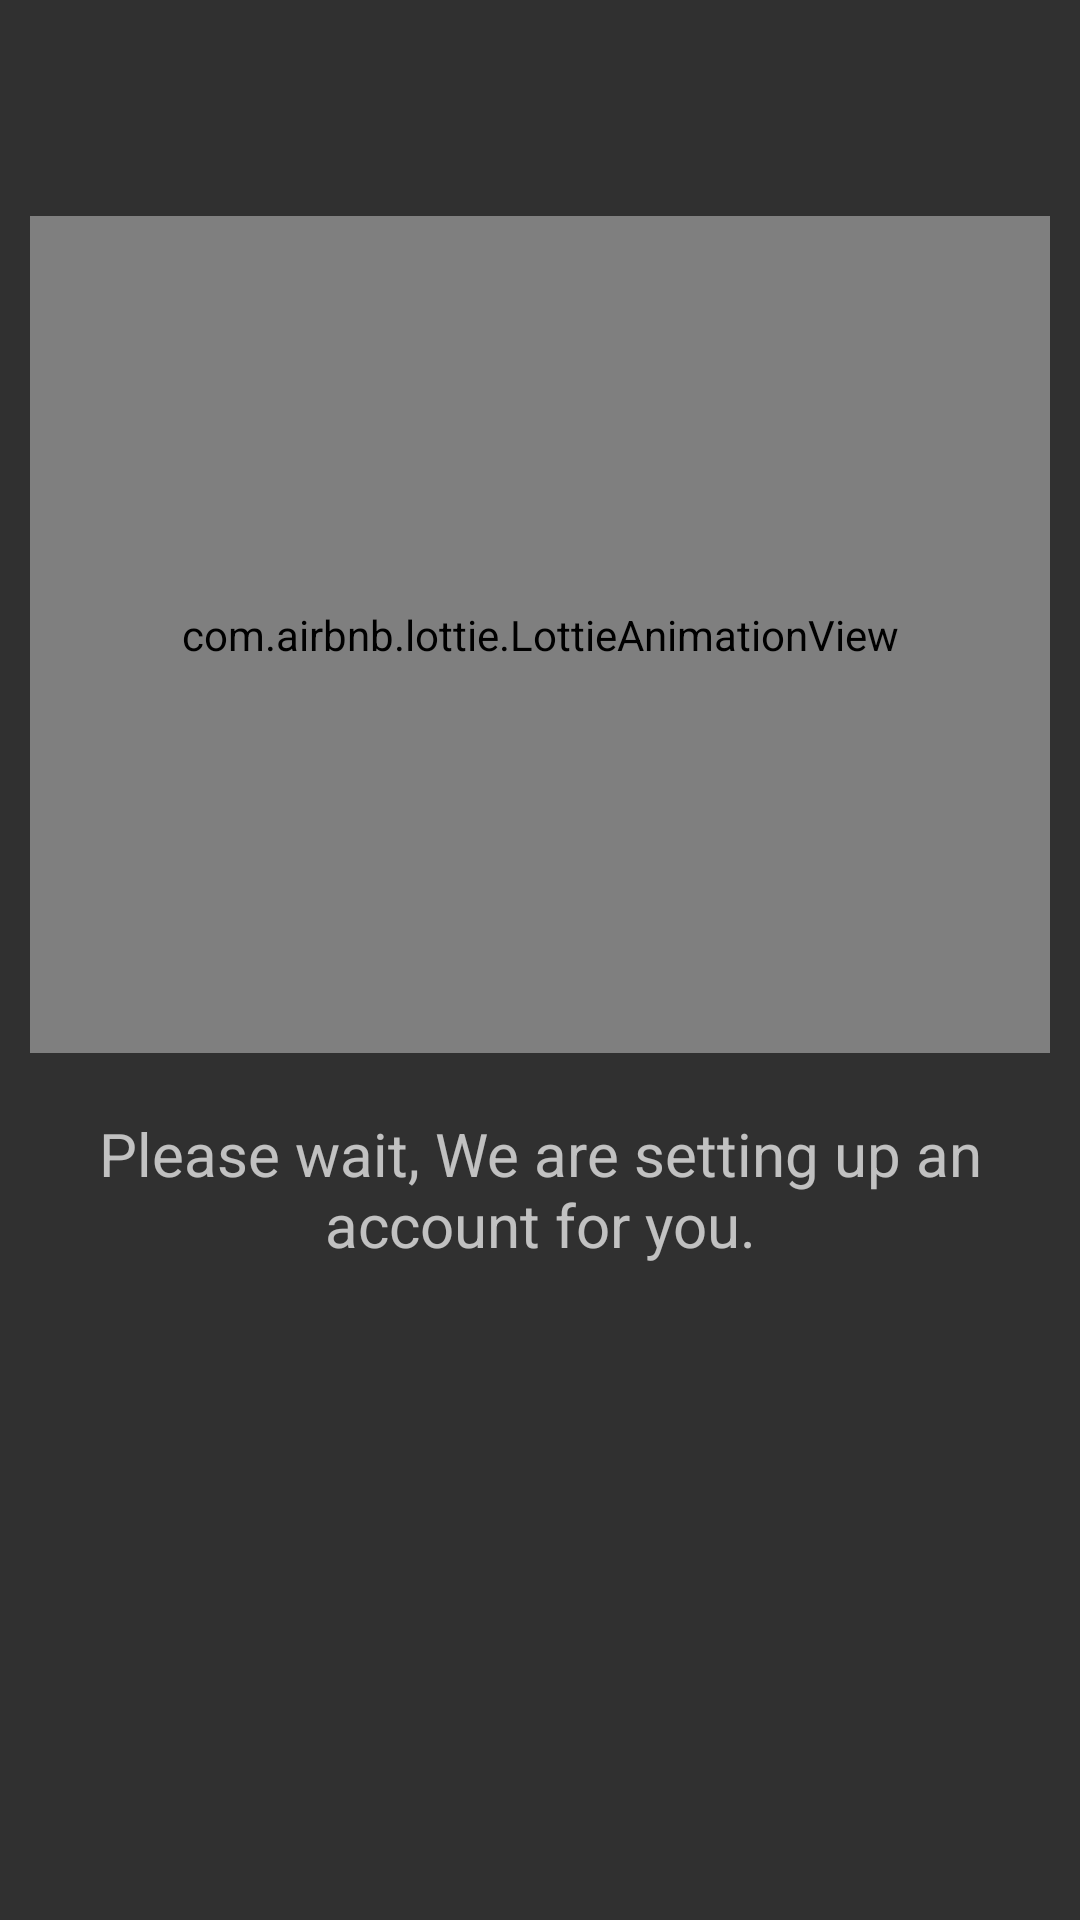

This screen was rendered from an Android layout file. Write that file and the resources it references.
<!-- AndroidManifest.xml: application theme Theme.AppCompat.NoActionBar -->
<!-- res/layout/dialog.xml -->
<?xml version="1.0" encoding="utf-8"?>
<androidx.constraintlayout.widget.ConstraintLayout
    xmlns:android="http://schemas.android.com/apk/res/android"
    xmlns:app="http://schemas.android.com/apk/res-auto"
    xmlns:tools="http://schemas.android.com/tools"
    android:layout_width="match_parent"
    android:layout_height="match_parent"
    android:background="@drawable/transparent"
    android:padding="10dp">

    <androidx.constraintlayout.widget.Guideline
        android:id="@+id/vguide_d_1"
        android:layout_width="wrap_content"
        android:layout_height="wrap_content"
        android:orientation="vertical"
        app:layout_constraintGuide_percent="0.30" />

    <androidx.constraintlayout.widget.Guideline
        android:id="@+id/vguide_d_2"
        android:layout_width="wrap_content"
        android:layout_height="wrap_content"
        android:orientation="vertical"
        app:layout_constraintGuide_percent="0.70" />

    <androidx.constraintlayout.widget.Guideline
        android:id="@+id/hguide_d_1"
        android:layout_width="wrap_content"
        android:layout_height="wrap_content"
        android:orientation="horizontal"
        app:layout_constraintGuide_percent="0.10"/>

    <androidx.constraintlayout.widget.Guideline
        android:id="@+id/hguide_d_2"
        android:layout_width="wrap_content"
        android:layout_height="wrap_content"
        android:orientation="horizontal"
        app:layout_constraintGuide_percent="0.55"/>

    <com.airbnb.lottie.LottieAnimationView
        android:id="@+id/lottie_loading"
        android:layout_width="0dp"
        android:layout_height="0dp"
        app:layout_constraintBottom_toBottomOf="@id/hguide_d_2"
        app:layout_constraintEnd_toEndOf="parent"
        app:layout_constraintStart_toStartOf="parent"
        app:layout_constraintTop_toTopOf="@+id/hguide_d_1"
        app:lottie_autoPlay="true"
        app:lottie_loop="true"
        app:lottie_rawRes="@raw/loading" />

    <TextView
        android:id="@+id/textView3"
        android:layout_width="wrap_content"
        android:layout_height="wrap_content"
        android:text="Please wait, We are setting up an account for you."
        android:textSize="@dimen/text"
        android:paddingStart="@dimen/text"
        android:paddingEnd="@dimen/text"
        android:gravity="center"
        android:layout_marginTop="@dimen/text"
        app:layout_constraintEnd_toEndOf="parent"
        app:layout_constraintStart_toStartOf="parent"
        app:layout_constraintTop_toTopOf="@id/hguide_d_2" />
</androidx.constraintlayout.widget.ConstraintLayout>
<!-- resources referenced by this layout -->
<resources>
  <dimen name="text">16sp</dimen>
</resources>
